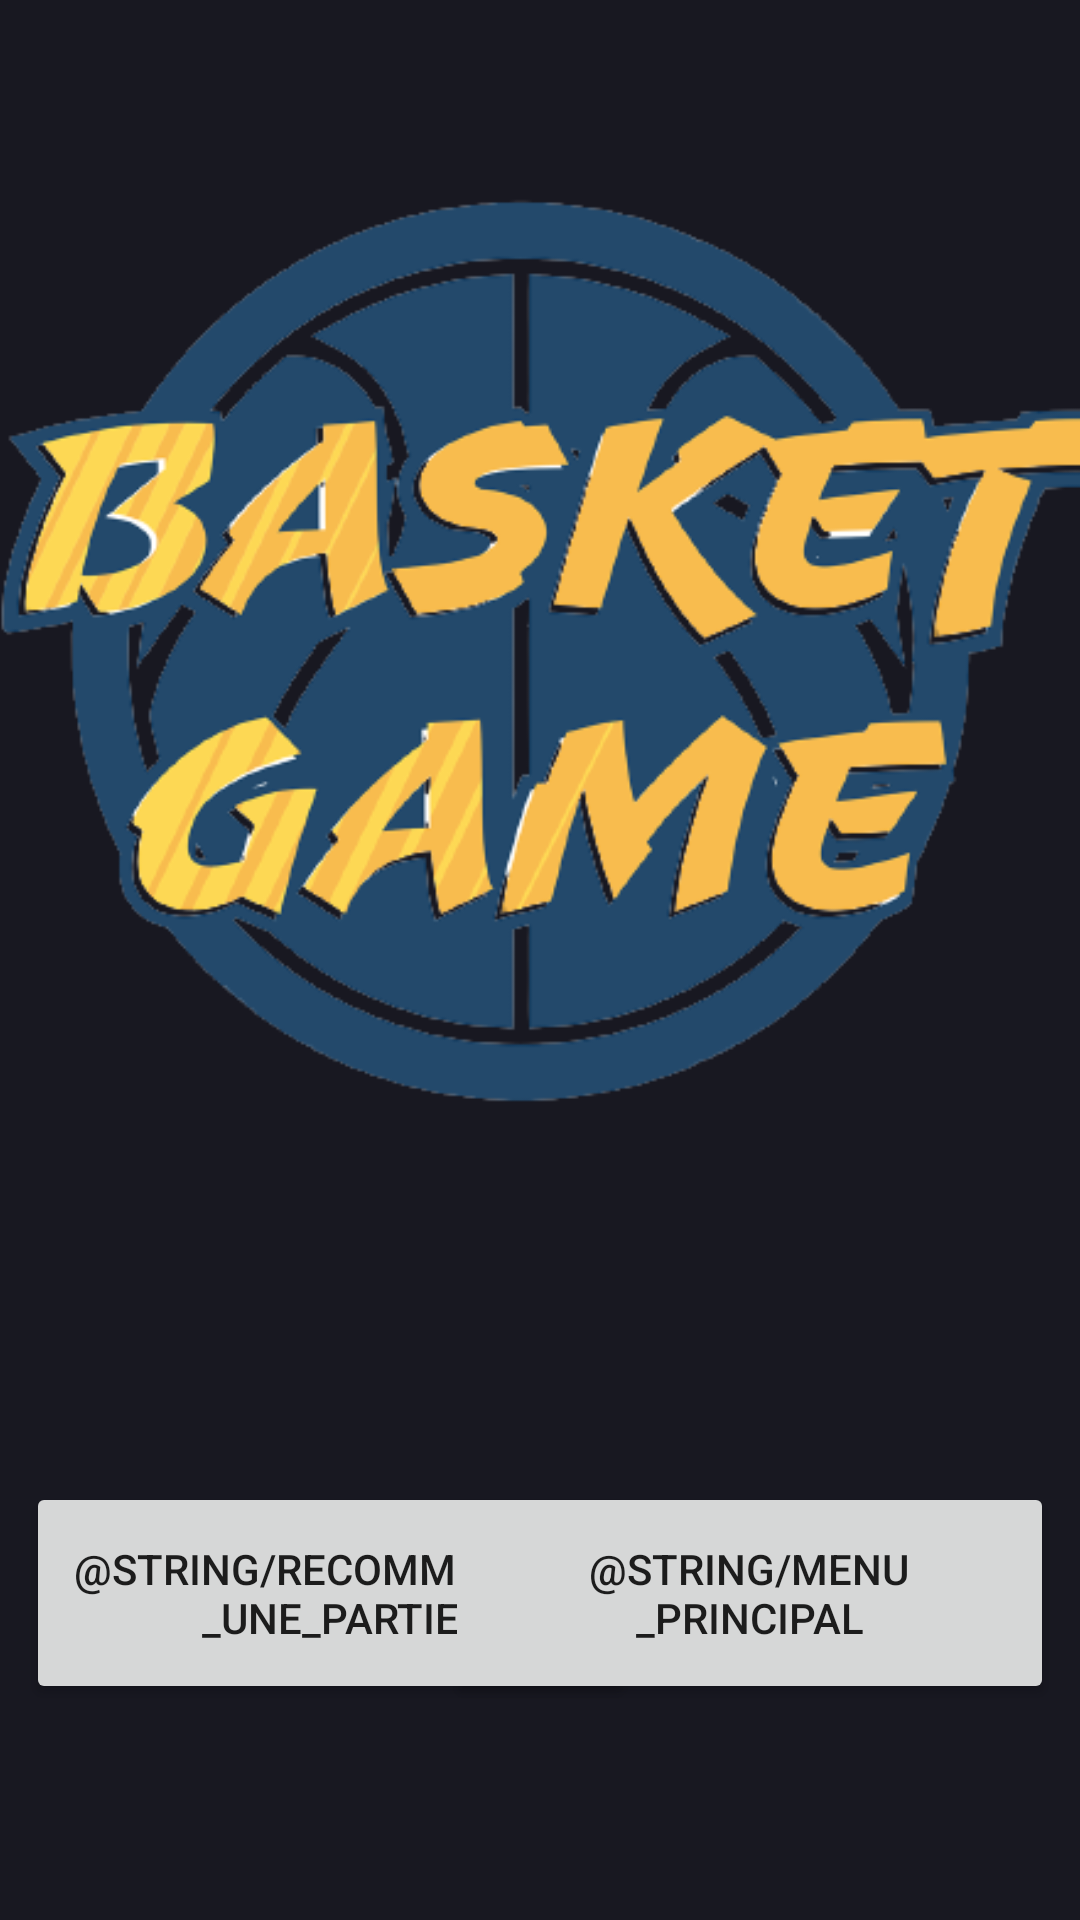

Layout XML and referenced resources for this Android screen:
<!-- AndroidManifest.xml: application theme Theme.Basketgame -->
<!-- res/layout/partie_arretee.xml -->
<?xml version="1.0" encoding="utf-8"?>
<androidx.constraintlayout.widget.ConstraintLayout xmlns:android="http://schemas.android.com/apk/res/android"
    xmlns:app="http://schemas.android.com/apk/res-auto"
    xmlns:tools="http://schemas.android.com/tools"
    android:layout_width="match_parent"
    android:layout_height="match_parent"
    tools:context=".PartieArretee"
    android:background="#181821" >

    <ImageView
        android:id="@+id/logo"
        android:layout_width="457dp"
        android:layout_height="409dp"
        android:contentDescription="@string/logo_basket_game"
        app:layout_constraintBottom_toBottomOf="parent"
        app:layout_constraintEnd_toEndOf="parent"
        app:layout_constraintStart_toStartOf="parent"
        app:layout_constraintTop_toTopOf="parent"
        app:layout_constraintVertical_bias="0.03"
        app:srcCompat="@drawable/logo_basket_game_sans_fond" />

    <Button
        android:id="@+id/boutonRecommencerPartie"
        android:layout_width="203dp"
        android:layout_height="74dp"
        android:text="@string/recommencer_une_partie"
        app:layout_constraintBottom_toBottomOf="parent"
        app:layout_constraintEnd_toEndOf="parent"
        app:layout_constraintHorizontal_bias="0.056"
        app:layout_constraintStart_toStartOf="parent"
        app:layout_constraintTop_toTopOf="parent"
        app:layout_constraintVertical_bias="0.873" />

    <Button
        android:id="@+id/boutonMenuPrincipal"
        android:layout_width="203dp"
        android:layout_height="74dp"
        android:text="@string/menu_principal"
        app:layout_constraintBottom_toBottomOf="parent"
        app:layout_constraintEnd_toEndOf="parent"
        app:layout_constraintHorizontal_bias="0.945"
        app:layout_constraintStart_toStartOf="parent"
        app:layout_constraintTop_toTopOf="parent"
        app:layout_constraintVertical_bias="0.873" />

</androidx.constraintlayout.widget.ConstraintLayout>
<!-- resources referenced by this layout -->
<resources>
  <!-- drawable logo_basket_game_sans_fond: png bitmap (drawable, 94835 bytes) -->
  <string name="logo_basket_game">Logo Basket Game</string>
  <style name="Theme.Basketgame" parent="Theme.MaterialComponents.DayNight.DarkActionBar">
          
          <item name="colorPrimary">@color/purple_500</item>
          <item name="colorPrimaryVariant">@color/purple_700</item>
          <item name="colorOnPrimary">@color/white</item>
          
          <item name="colorSecondary">@color/teal_200</item>
          <item name="colorSecondaryVariant">@color/teal_700</item>
          <item name="colorOnSecondary">@color/black</item>
          
          <item name="android:statusBarColor">?attr/colorPrimaryVariant</item>
          
      </style>
  <!-- not gathered from this repository: default colours our renderer supplied (Android Studio template values) -->
  <color name="purple_500">#FF6200EE</color>
  <color name="purple_700">#FF3700B3</color>
  <color name="teal_200">#FF03DAC5</color>
  <color name="teal_700">#FF018786</color>
  <color name="black">#FF000000</color>
  <color name="white">#FFFFFFFF</color>
</resources>
